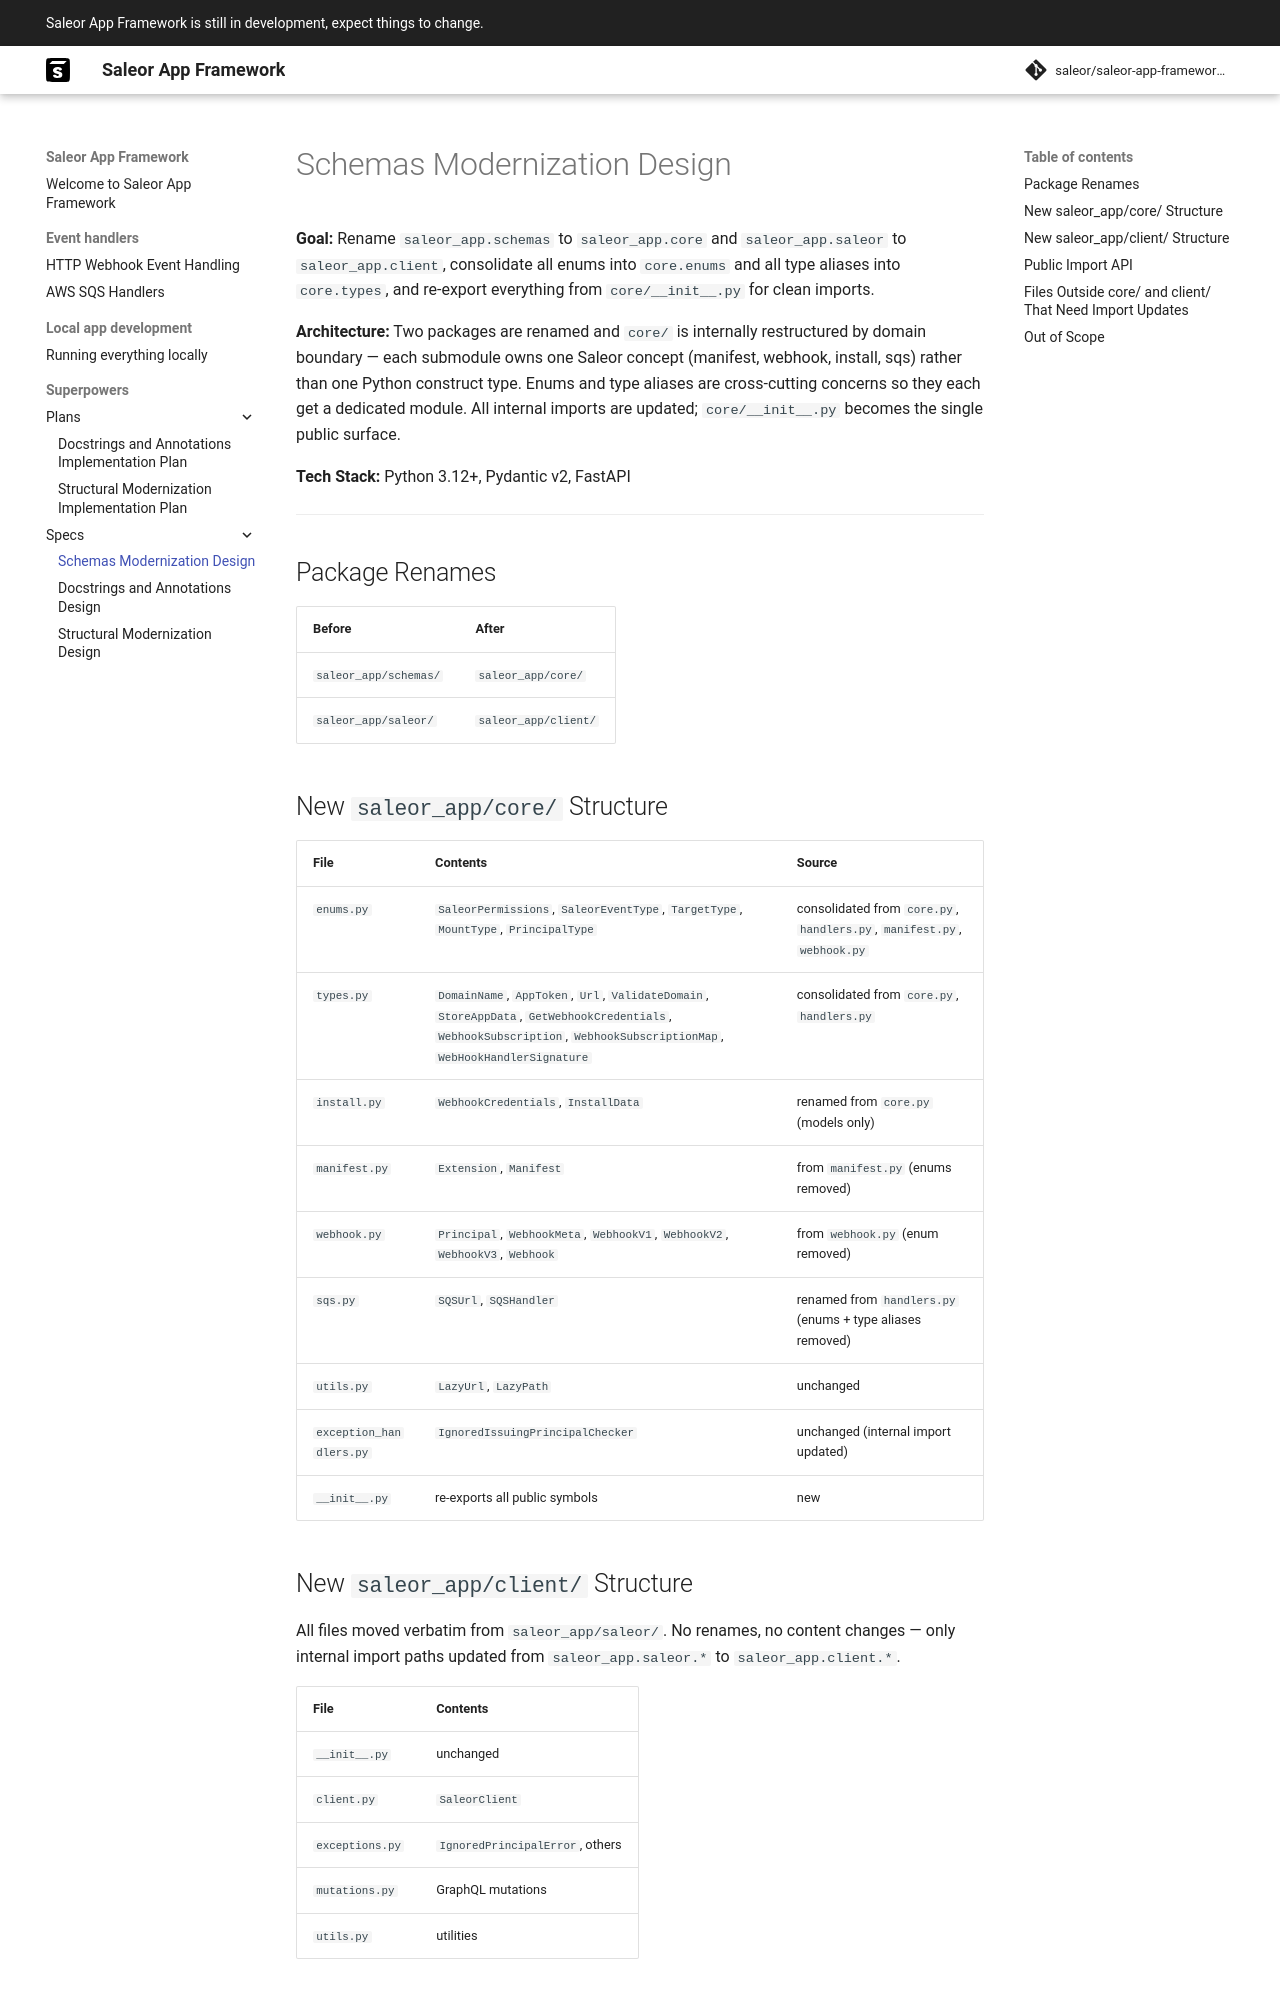

repository: martincpt/saleor-app-framework-python · page: superpowers/specs/2026-06-08-schemas-modernization-design/index.html · generator: mkdocs

# Schemas Modernization Design

**Goal:** Rename `saleor_app.schemas` to `saleor_app.core` and `saleor_app.saleor` to `saleor_app.client`, consolidate all enums into `core.enums` and all type aliases into `core.types`, and re-export everything from `core/__init__.py` for clean imports.

**Architecture:** Two packages are renamed and `core/` is internally restructured by domain boundary — each submodule owns one Saleor concept (manifest, webhook, install, sqs) rather than one Python construct type. Enums and type aliases are cross-cutting concerns so they each get a dedicated module. All internal imports are updated; `core/__init__.py` becomes the single public surface.

**Tech Stack:** Python 3.12+, Pydantic v2, FastAPI

---

## Package Renames

| Before | After |
|--------|-------|
| `saleor_app/schemas/` | `saleor_app/core/` |
| `saleor_app/saleor/` | `saleor_app/client/` |

## New `saleor_app/core/` Structure

| File | Contents | Source |
|------|----------|--------|
| `enums.py` | `SaleorPermissions`, `SaleorEventType`, `TargetType`, `MountType`, `PrincipalType` | consolidated from `core.py`, `handlers.py`, `manifest.py`, `webhook.py` |
| `types.py` | `DomainName`, `AppToken`, `Url`, `ValidateDomain`, `StoreAppData`, `GetWebhookCredentials`, `WebhookSubscription`, `WebhookSubscriptionMap`, `WebHookHandlerSignature` | consolidated from `core.py`, `handlers.py` |
| `install.py` | `WebhookCredentials`, `InstallData` | renamed from `core.py` (models only) |
| `manifest.py` | `Extension`, `Manifest` | from `manifest.py` (enums removed) |
| `webhook.py` | `Principal`, `WebhookMeta`, `WebhookV1`, `WebhookV2`, `WebhookV3`, `Webhook` | from `webhook.py` (enum removed) |
| `sqs.py` | `SQSUrl`, `SQSHandler` | renamed from `handlers.py` (enums + type aliases removed) |
| `utils.py` | `LazyUrl`, `LazyPath` | unchanged |
| `exception_handlers.py` | `IgnoredIssuingPrincipalChecker` | unchanged (internal import updated) |
| `__init__.py` | re-exports all public symbols | new |

## New `saleor_app/client/` Structure

All files moved verbatim from `saleor_app/saleor/`. No renames, no content changes — only internal import paths updated from `saleor_app.saleor.*` to `saleor_app.client.*`.

| File | Contents |
|------|----------|
| `__init__.py` | unchanged |
| `client.py` | `SaleorClient` |
| `exceptions.py` | `IgnoredPrincipalError`, others |
| `mutations.py` | GraphQL mutations |
| `utils.py` | utilities |
